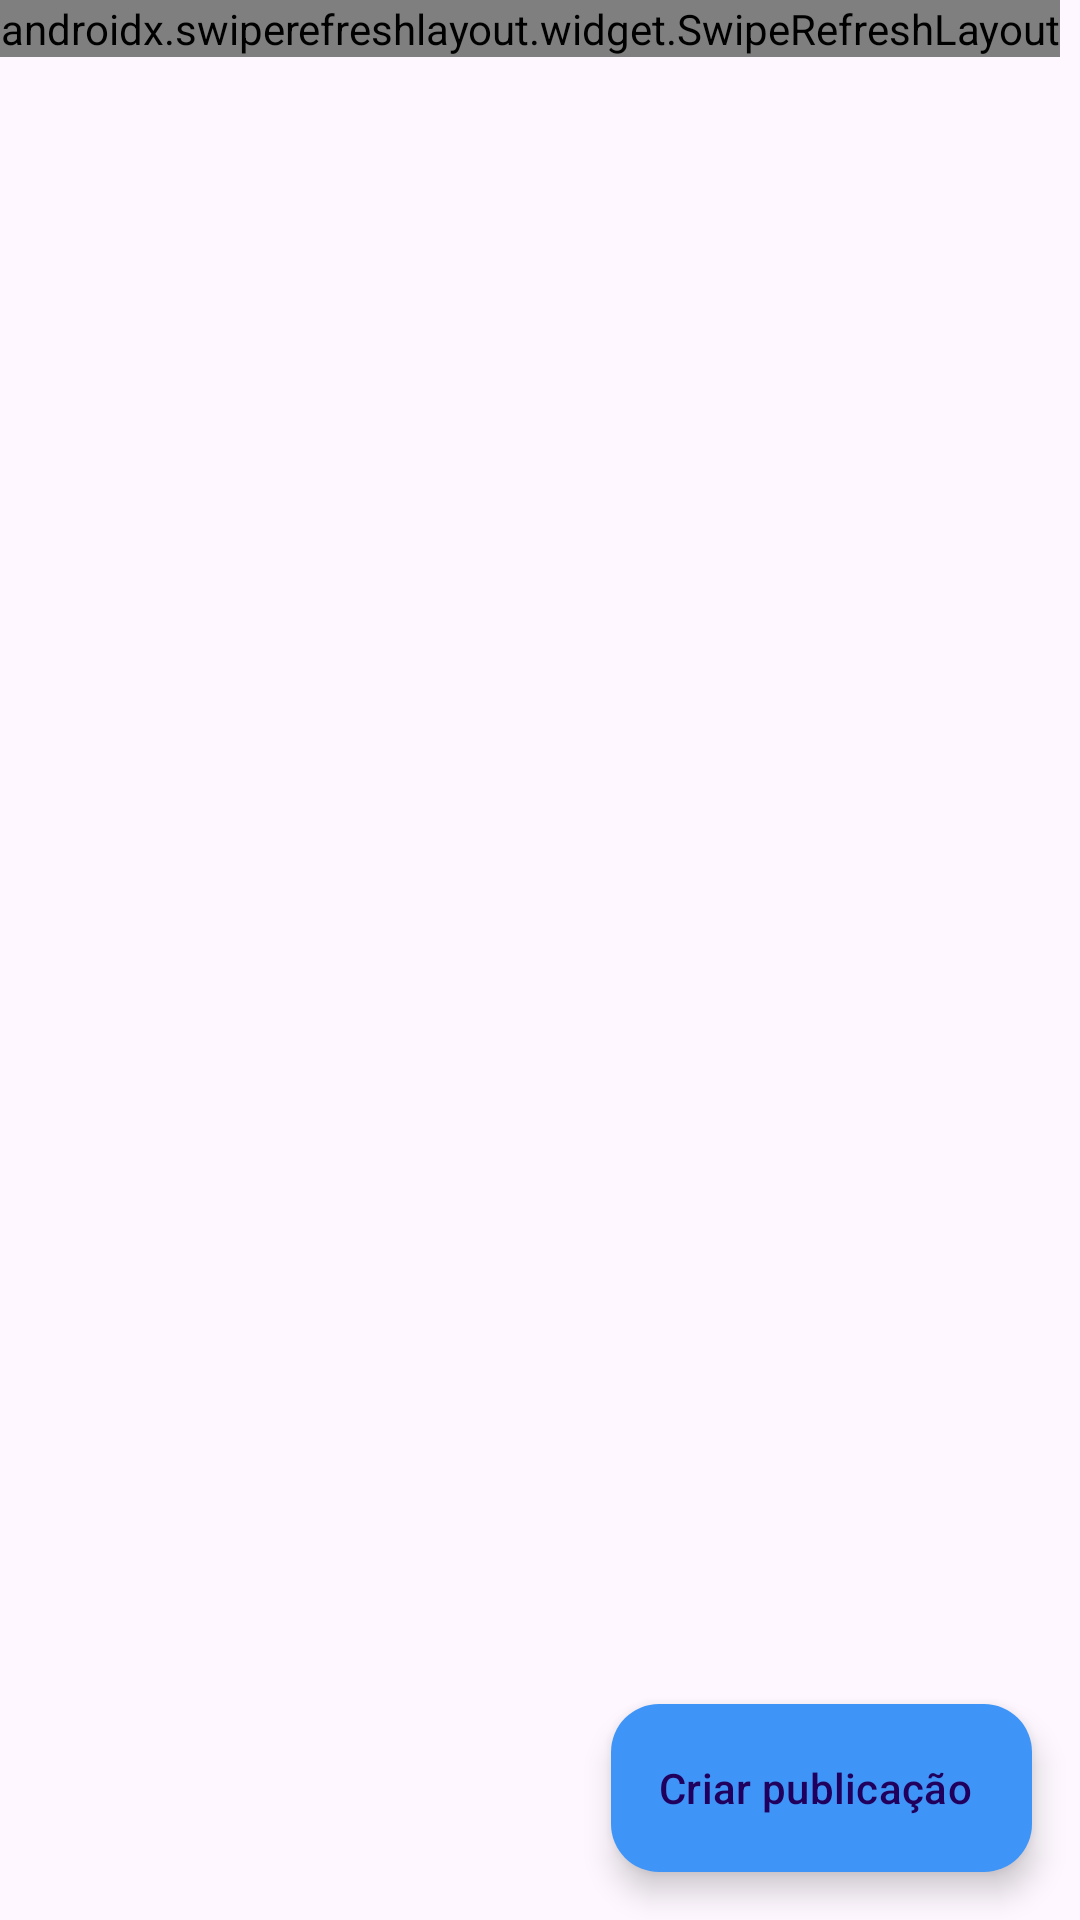

Write the Android layout XML for this screen, with the resource values it uses.
<!-- AndroidManifest.xml: application theme Theme.BlogDamApp -->
<!-- res/layout/fragment_posts.xml -->
<?xml version="1.0" encoding="utf-8"?>
<RelativeLayout xmlns:android="http://schemas.android.com/apk/res/android"
    android:layout_width="match_parent"
    android:layout_height="match_parent"
    xmlns:app="http://schemas.android.com/apk/res-auto">

    <RelativeLayout
        android:layout_width="match_parent"
        android:layout_height="match_parent"
        >

        <androidx.swiperefreshlayout.widget.SwipeRefreshLayout
            android:id="@+id/swipe_refresh_layout"
            android:layout_width="wrap_content"
            android:layout_height="wrap_content">

            <androidx.recyclerview.widget.RecyclerView
                android:id="@+id/rv_posts"
                android:layout_width="match_parent"
                android:layout_height="match_parent" />

        </androidx.swiperefreshlayout.widget.SwipeRefreshLayout>

        
        <com.google.android.material.floatingactionbutton.ExtendedFloatingActionButton
            android:id="@+id/fabCreatePost"
            android:layout_width="wrap_content"
            android:layout_height="wrap_content"
            android:layout_alignParentBottom="true"
            android:layout_alignParentEnd="true"
            android:layout_marginBottom="16dp"
            android:layout_marginEnd="16dp"
            android:text="@string/post_create"
            app:icon="@drawable/baseline_add_24"
            app:backgroundTint="?attr/colorAccent" />
    </RelativeLayout>

    
    <RelativeLayout
        android:id="@+id/posts_overlay"
        android:layout_width="match_parent"
        android:layout_height="match_parent"
        android:background="#80000000"
        android:visibility="gone">

        
        <com.google.android.material.progressindicator.CircularProgressIndicator
            android:layout_width="wrap_content"
            android:layout_height="wrap_content"
            android:layout_centerInParent="true"
            android:indeterminate="true" />
    </RelativeLayout>

</RelativeLayout>
<!-- resources referenced by this layout -->
<resources>
  <string name="post_create">Criar publicação</string>
  <style name="Theme.BlogDamApp" parent="Base.Theme.BlogDamApp" />
  <style name="Base.Theme.BlogDamApp" parent="Theme.Material3.DayNight.NoActionBar">
          <item name="colorPrimary">@color/my_light_primary</item>
          <item name="colorPrimaryVariant">@color/my_light_primary_variant</item>
          <item name="colorError">@color/my_light_error</item>
          <item name="android:textColorPrimary">@color/my_light_text_primary</item>
          <item name="android:textColor">@color/my_light_text_primary</item>
          <item name="android:tint">@color/my_light_text_primary</item>
          <item name="colorAccent">@color/my_light_primary</item>
          <item name="colorSecondaryContainer">@color/my_light_secondary</item>
          <item name="colorPrimaryContainer">@color/my_light_text_primary</item>
          <item name="colorOnSurface">@color/my_light_text_primary</item>
      </style>
  <color name="my_light_primary">#3F95F7</color>
  <color name="my_light_primary_variant">#1B65CC</color>
  <color name="my_light_error">#B00020</color>
  <color name="my_light_text_primary">#000000</color>
  <color name="my_light_secondary">#78ACE8</color>
</resources>
